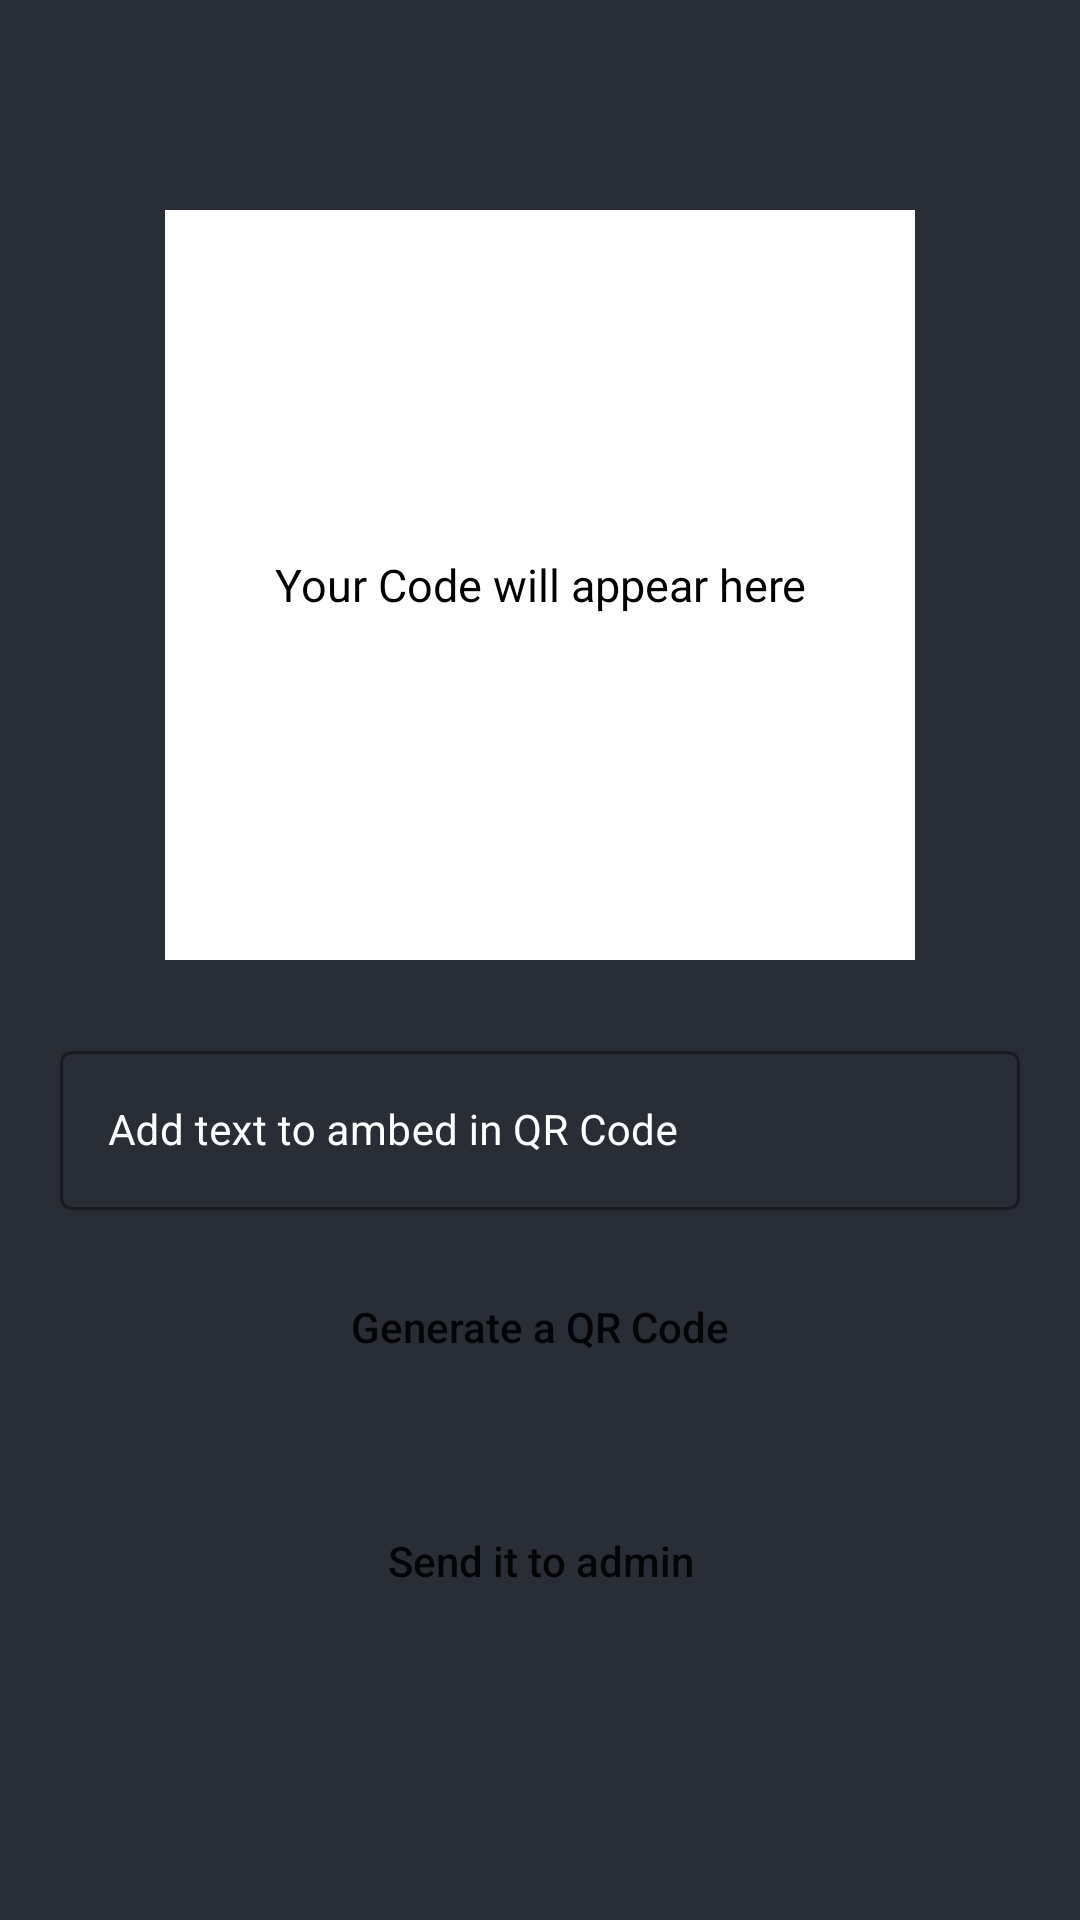

Reconstruct the res/layout file that produces this screen, plus the resources it refers to.
<!-- AndroidManifest.xml: application theme Theme.DocZ -->
<!-- res/layout/activity_generate_qrcode.xml -->
<?xml version="1.0" encoding="utf-8"?>
<RelativeLayout xmlns:android="http://schemas.android.com/apk/res/android"
    xmlns:app="http://schemas.android.com/apk/res-auto"
    xmlns:tools="http://schemas.android.com/tools"
    android:layout_width="match_parent"
    android:layout_height="match_parent"
    android:background="@color/balck_shade_1"
    style="@style/AppTheme.MaterialTheme"
    tools:context=".GenerateQRCodeActivity">

    <FrameLayout
        android:id="@+id/idForQrCode"
        android:layout_width="250dp"
        android:layout_height="wrap_content"
        android:layout_centerHorizontal="true"
        android:layout_marginTop="70dp">

        <TextView
            android:layout_width="match_parent"
            android:layout_height="wrap_content"
            android:layout_gravity="center"
            android:elevation="1dp"
            android:padding="4dp"
            android:text="Your Code will appear here"
            android:textAlignment="center"
            android:id="@+id/idForQrCodeText"
            android:textAllCaps="false"
            android:textColor="@color/black"
            android:textSize="15dp" />
        <ImageView
            android:layout_width="250dp"
            android:layout_height="250dp"
            android:background="@color/white"
            android:id="@+id/idForQrCodeImage"/>

    </FrameLayout>

        <com.google.android.material.textfield.TextInputLayout
            android:layout_width="match_parent"
            android:layout_height="wrap_content"
            android:layout_below="@+id/idForQrCode"
            android:id="@+id/idTILData"
            style="@style/Widget.MaterialComponents.TextInputLayout.OutlinedBox"
            android:layout_marginLeft="15dp"
            android:layout_marginTop="20dp"
            android:layout_marginRight="15dp"
            android:hint="Add text to ambed in QR Code"
            android:padding="5dp"
            android:textColorHint="@color/white"
            app:hintTextColor="@color/white">

            <com.google.android.material.textfield.TextInputEditText
                android:layout_width="match_parent"
                android:layout_height="match_parent"
                android:id="@+id/idEdtdata"
                android:ems="10"
                android:importantForAutofill="no"
                android:inputType="textImeMultiLine|textMultiLine"
                app:hintTextColor="@color/white"
                android:textColor="@color/white"
                android:textSize="14sp" />


        </com.google.android.material.textfield.TextInputLayout>

    <Button
        android:id="@+id/generateQrBtn"
        android:layout_width="match_parent"
        android:layout_height="wrap_content"
        android:layout_below="@+id/idTILData"
        android:layout_marginStart="20dp"
        android:layout_marginTop="10dp"
        android:layout_marginEnd="20dp"
        android:layout_marginBottom="10dp"
        android:background="@drawable/btn_back"
        android:text="Generate a QR Code"
        android:textAllCaps="false" />

    <Button
        android:id="@+id/sendToAdmin"
        android:layout_width="match_parent"
        android:layout_height="wrap_content"
        android:layout_below="@+id/generateQrBtn"
        android:layout_marginStart="20dp"
        android:layout_marginTop="20dp"
        android:layout_marginEnd="20dp"
        android:background="@drawable/btn_back"
        android:text="Send it to admin"
        android:textAllCaps="false" />








</RelativeLayout>
<!-- resources referenced by this layout -->
<resources>
  <color name="balck_shade_1">#292D36</color>
  <color name="black">#FF000000</color>
  <color name="white">#FFFFFFFF</color>
  <!-- drawable btn_back (drawable) -->
  <?xml version="1.0" encoding="utf-8"?>
  <shape xmlns:android="http://schemas.android.com/apk/res/android"
      android:shape="rectangle">
      <solid android:radius="@color/yellow" />
      <corners android:radius="25dp"/>
  
  </shape>
  <style name="AppTheme.MaterialTheme" parent="Theme.MaterialComponents.Light.DarkActionBar">
          <item name="windowNoTitle">true</item>
          <item name="windowActionBar">false</item>
          <item name="colorPrimary">@color/yellow</item>
          <item name="colorBackgroundFloating">@color/yellow</item>
          <item name="colorAccent">@color/white</item>
          <item name="android:singleLine">true</item>
      </style>
  <style name="Theme.DocZ" parent="Theme.MaterialComponents.Light.NoActionBar">
          
          <item name="colorPrimary">@color/purple_500</item>
          <item name="colorPrimaryVariant">@color/purple_700</item>
          <item name="colorOnPrimary">@color/white</item>
          
          <item name="colorSecondary">@color/teal_200</item>
          <item name="colorSecondaryVariant">@color/teal_700</item>
          <item name="colorOnSecondary">@color/black</item>
          
          <item name="android:statusBarColor" tools:targetApi="l">?attr/colorPrimaryVariant</item>
          
      </style>
  <color name="yellow">#ffa500</color>
  <color name="purple_500">#FF6200EE</color>
  <color name="purple_700">#FF3700B3</color>
  <color name="teal_200">#FF03DAC5</color>
  <color name="teal_700">#FF018786</color>
</resources>
